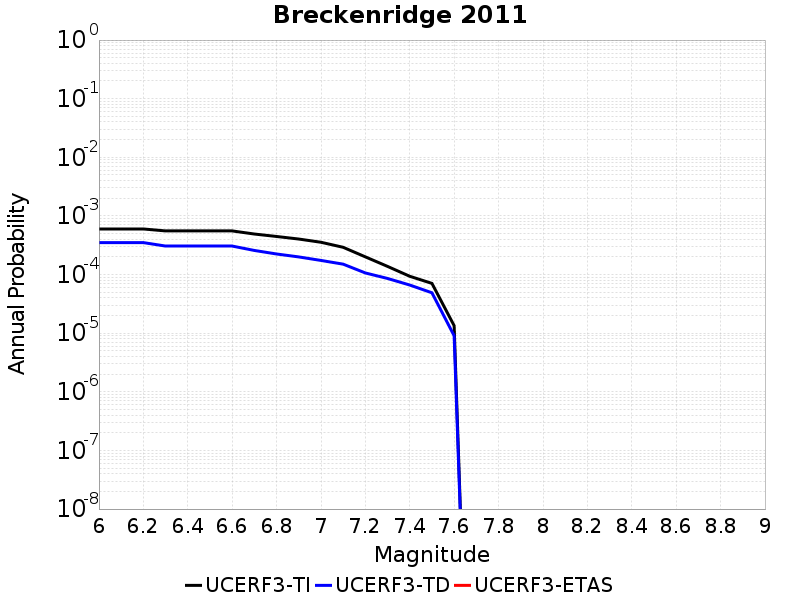

The data file committed next to this chart (first rows):
Magnitude, UCERF3-TI Prob, UCERF3-TD Prob, UCERF3-ETAS Prob
6.0, 5.9937296E-4, 3.5078614E-4, 0.0
6.1, 5.9937296E-4, 3.5078614E-4, 0.0
6.2, 5.9937296E-4, 3.5078614E-4, 0.0
6.3, 5.55348E-4, 3.0638452E-4, 0.0
6.4, 5.55348E-4, 3.0638452E-4, 0.0
6.5, 5.55348E-4, 3.0638452E-4, 0.0
6.6, 5.55348E-4, 3.0638452E-4, 0.0
6.7, 4.9150345E-4, 2.5784734E-4, 0.0
6.8, 4.4636242E-4, 2.2440047E-4, 0.0
6.9, 4.035606E-4, 1.9994473E-4, 0.0
7.0, 3.55651E-4, 1.7419369E-4, 0.0
7.1, 2.9182562E-4, 1.5049115E-4, 0.0
7.2, 2.004543E-4, 1.0655889E-4, 0.0
7.3, 1.3776887E-4, 8.5784755E-5, 0.0
7.4, 9.350559E-5, 6.628045E-5, 0.0
7.5, 7.0692695E-5, 4.8880986E-5, 0.0
7.6, 1.3421517E-5, 9.0374915E-6, 0.0
